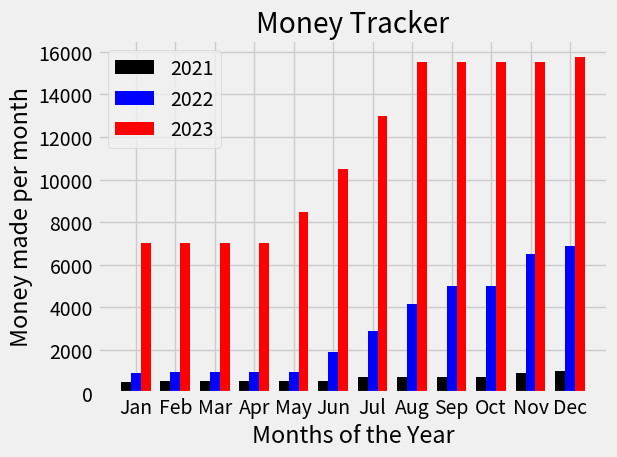

Generate this figure with matplotlib:
#firstplot.py
#First practice plots pulling from data from another source, not a list

import numpy as np
import matplotlib.pyplot as plt


plt.style.use('fivethirtyeight')

months = ["Jan", "Feb", "Mar", "Apr", "May", "Jun", "Jul", "Aug", "Sep", "Oct", "Nov", "Dec"]
x_indexes = np.arange(len(months))
width = 0.25

money_per_month_2021 = [500, 550, 550, 550, 550, 550, 750, 750, 750, 750, 900, 1000]
plt.bar(x_indexes - width, money_per_month_2021, width=width, color='k', label='2021')


money_per_month_2022 = [900, 950, 950, 950, 950, 1910, 2870, 4150, 5000, 5000, 6500, 6900]
plt.bar(x_indexes, money_per_month_2022, width=width, color='b', label='2022')

hopeful_money_per_month_2023 = [7000, 7000, 7000, 7000, 8500, 10500, 13000, 15500, 15500, 15500, 15500, 15750]
plt.bar(x_indexes + width, hopeful_money_per_month_2023, width=width, color='r', label='2023')

plt.xlabel("Months of the Year")
plt.ylabel("Money made per month")
plt.title("Money Tracker")

plt.legend()
plt.xticks(ticks=x_indexes, labels=months)
plt.grid(True)
plt.tight_layout()
plt.show()